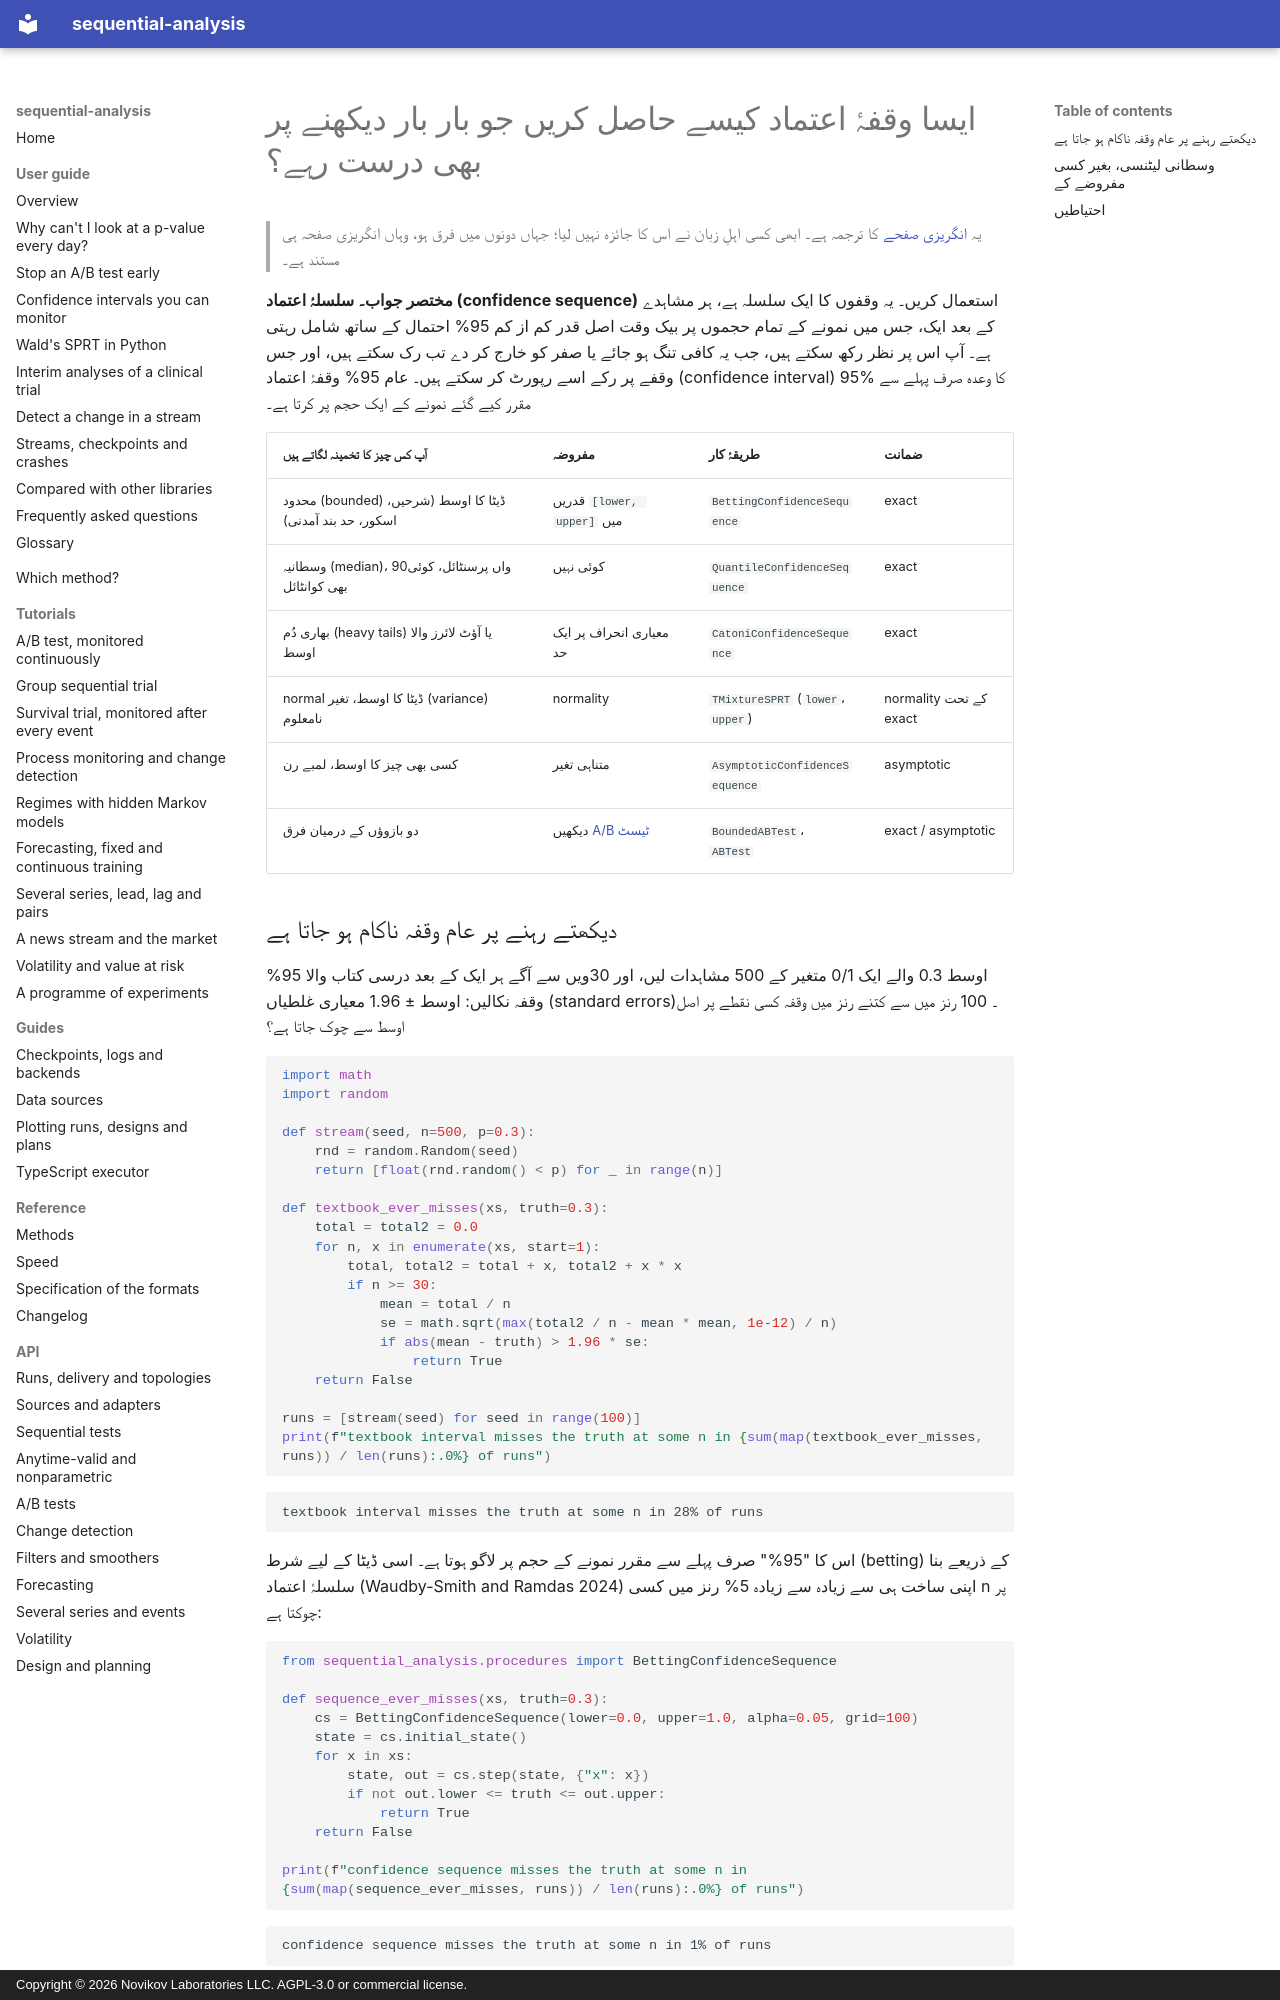

repository: andre-a-no/sequential-analysis · page: ur/guide/confidence-sequences/index.html · generator: mkdocs · copyright: Copyright © 2026 Novikov Laboratories LLC. AGPL-3.0 or commercial license.

---
description: سلسلۂ اعتماد (confidence sequences) ایسے وقفۂ اعتماد ہیں جو بیک وقت نمونے کے ہر حجم پر درست رہتے ہیں، اس لیے ان پر مسلسل نظر رکھی جا سکتی ہے۔ Python میں محدود اوسط، وسطانیہ یا کوانٹائل، اور بھاری دُم والے اوسط کے لیے ان کا حساب کیسے لگائیں، sequential-analysis کے ساتھ۔
language: ur
---

# ایسا وقفۂ اعتماد کیسے حاصل کریں جو بار بار دیکھنے پر بھی درست رہے؟

> یہ [انگریزی صفحے](../../guide/confidence-sequences.md) کا ترجمہ ہے۔ ابھی کسی اہلِ زبان نے اس کا جائزہ نہیں لیا؛ جہاں دونوں میں فرق ہو، وہاں انگریزی صفحہ ہی مستند ہے۔

**مختصر جواب۔** **سلسلۂ اعتماد (confidence sequence)** استعمال کریں۔ یہ وقفوں کا
ایک سلسلہ ہے، ہر مشاہدے کے بعد ایک، جس میں نمونے کے تمام حجموں پر بیک وقت اصل قدر
کم از کم 95% احتمال کے ساتھ شامل رہتی ہے۔ آپ اس پر نظر رکھ سکتے ہیں، جب یہ کافی تنگ
ہو جائے یا صفر کو خارج کر دے تب رک سکتے ہیں، اور جس وقفے پر رکے اسے رپورٹ کر سکتے
ہیں۔ عام 95% وقفۂ اعتماد (confidence interval) 95% کا وعدہ صرف پہلے سے مقرر
کیے گئے نمونے کے ایک حجم پر کرتا ہے۔

| آپ کس چیز کا تخمینہ لگاتے ہیں | مفروضہ | طریقۂ کار | ضمانت |
|---|---|---|---|
| محدود (bounded) ڈیٹا کا اوسط (شرحیں، اسکور، حد بند آمدنی) | قدریں `[lower, upper]` میں | `BettingConfidenceSequence` | exact |
| وسطانیہ (median)، 90واں پرسنٹائل، کوئی بھی کوانٹائل | کوئی نہیں | `QuantileConfidenceSequence` | exact |
| بھاری دُم (heavy tails) یا آؤٹ لائرز والا اوسط | معیاری انحراف پر ایک حد | `CatoniConfidenceSequence` | exact |
| normal ڈیٹا کا اوسط، تغیر (variance) نامعلوم | normality | `TMixtureSPRT` (`lower`، `upper`) | normality کے تحت exact |
| کسی بھی چیز کا اوسط، لمبے رن | متناہی تغیر | `AsymptoticConfidenceSequence` | asymptotic |
| دو بازوؤں کے درمیان فرق | دیکھیں [A/B ٹیسٹ](ab-testing.md) | `BoundedABTest`، `ABTest` | exact / asymptotic |

## دیکھتے رہنے پر عام وقفہ ناکام ہو جاتا ہے

اوسط 0.3 والے ایک 0/1 متغیر کے 500 مشاہدات لیں، اور 30ویں سے آگے ہر ایک کے بعد
درسی کتاب والا 95% وقفہ نکالیں: اوسط ± 1.96 معیاری غلطیاں (standard errors)۔ 100
رنز میں سے کتنے رنز میں وقفہ کسی نقطے پر اصل اوسط سے چوک جاتا ہے؟

```python
import math
import random

def stream(seed, n=500, p=0.3):
    rnd = random.Random(seed)
    return [float(rnd.random() < p) for _ in range(n)]

def textbook_ever_misses(xs, truth=0.3):
    total = total2 = 0.0
    for n, x in enumerate(xs, start=1):
        total, total2 = total + x, total2 + x * x
        if n >= 30:
            mean = total / n
            se = math.sqrt(max(total2 / n - mean * mean, 1e-12) / n)
            if abs(mean - truth) > 1.96 * se:
                return True
    return False

runs = [stream(seed) for seed in range(100)]
print(f"textbook interval misses the truth at some n in {sum(map(textbook_ever_misses, runs)) / len(runs):.0%} of runs")
```

```text
textbook interval misses the truth at some n in 28% of runs
```

اس کا "95%" صرف پہلے سے مقرر نمونے کے حجم پر لاگو ہوتا ہے۔ اسی ڈیٹا کے لیے شرط
(betting) کے ذریعے بنا سلسلۂ اعتماد (Waudby-Smith and Ramdas 2024) اپنی ساخت ہی سے
زیادہ سے زیادہ 5% رنز میں کسی n پر چوکتا ہے:

```python
from sequential_analysis.procedures import BettingConfidenceSequence

def sequence_ever_misses(xs, truth=0.3):
    cs = BettingConfidenceSequence(lower=0.0, upper=1.0, alpha=0.05, grid=100)
    state = cs.initial_state()
    for x in xs:
        state, out = cs.step(state, {"x": x})
        if not out.lower <= truth <= out.upper:
            return True
    return False

print(f"confidence sequence misses the truth at some n in {sum(map(sequence_ever_misses, runs)) / len(runs):.0%} of runs")
```

```text
confidence sequence misses the truth at some n in 1% of runs
```
